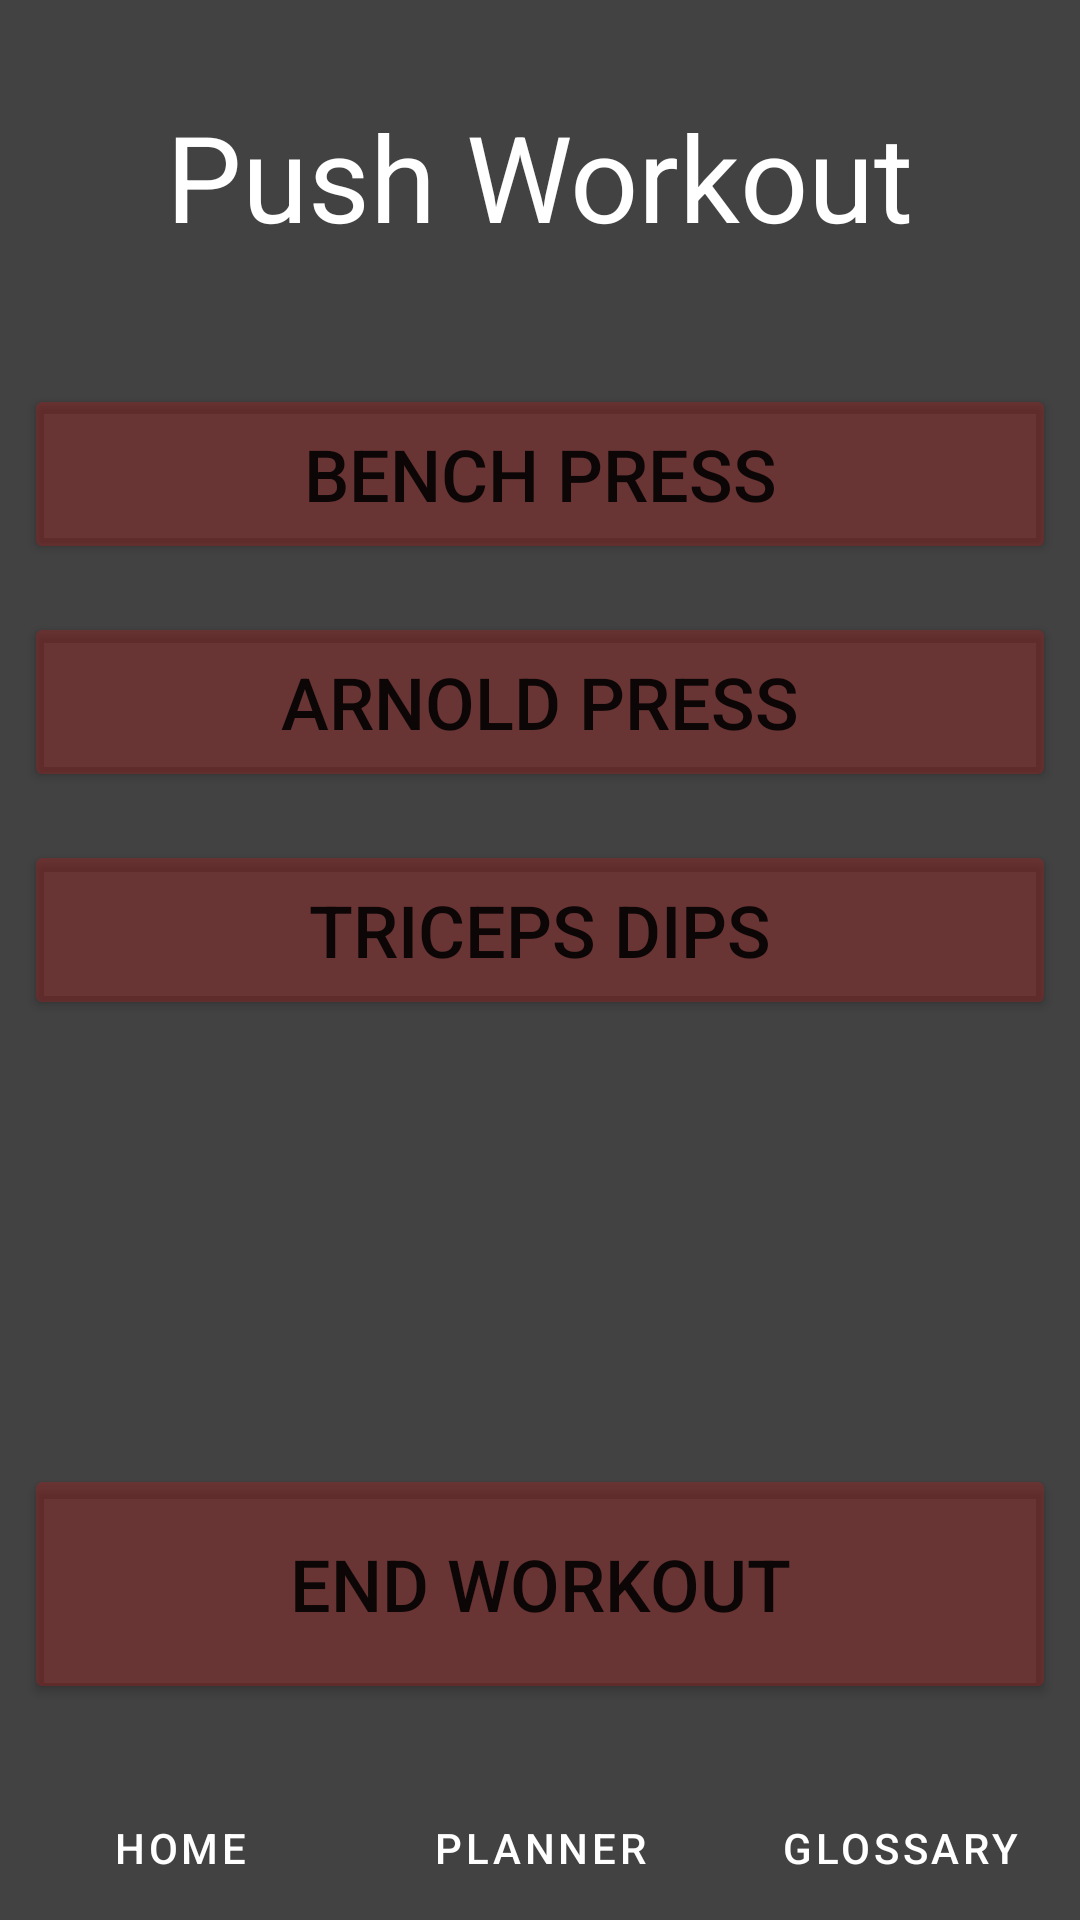

This screen was rendered from an Android layout file. Write that file and the resources it references.
<!-- AndroidManifest.xml: application theme Theme.Liftingapp -->
<!-- res/layout/activity_workout.xml -->
<?xml version="1.0" encoding="utf-8"?>
<androidx.constraintlayout.widget.ConstraintLayout xmlns:android="http://schemas.android.com/apk/res/android"
    xmlns:app="http://schemas.android.com/apk/res-auto"
    xmlns:tools="http://schemas.android.com/tools"
    android:layout_width="match_parent"
    android:layout_height="match_parent"
    android:background="@color/cardview_dark_background"
    tools:context=".Workout">

    <Button
        android:id="@+id/toHome"
        android:layout_width="0sp"
        android:layout_height="80sp"
        android:layout_marginStart="8sp"
        android:layout_marginEnd="8sp"
        android:layout_marginBottom="24dp"
        android:backgroundTint="@color/red"
        android:text="@string/end_workout_button_text"
        android:textSize="24sp"
        app:layout_constraintBottom_toTopOf="@+id/linearLayout"
        app:layout_constraintEnd_toEndOf="parent"
        app:layout_constraintStart_toStartOf="parent" />

    <Button
        android:id="@+id/toBench"
        android:layout_width="0sp"
        android:layout_height="60sp"
        android:layout_marginStart="8sp"
        android:layout_marginTop="128sp"
        android:layout_marginEnd="8sp"
        android:backgroundTint="@color/red"
        android:text="@string/bench_press_text"
        android:textSize="24sp"
        app:layout_constraintEnd_toEndOf="parent"
        app:layout_constraintHorizontal_bias="1.0"
        app:layout_constraintStart_toStartOf="parent"
        app:layout_constraintTop_toTopOf="parent" />

    <Button
        android:id="@+id/toTricepDips"
        android:layout_width="0sp"
        android:layout_height="60sp"
        android:layout_marginStart="8sp"
        android:layout_marginTop="16sp"
        android:layout_marginEnd="8sp"
        android:backgroundTint="@color/red"
        android:text="@string/triceps_dips_text"
        android:textSize="24sp"
        app:layout_constraintEnd_toEndOf="parent"
        app:layout_constraintHorizontal_bias="0.0"
        app:layout_constraintStart_toStartOf="parent"
        app:layout_constraintTop_toBottomOf="@+id/toArnoldPress" />

    <Button
        android:id="@+id/toArnoldPress"
        android:layout_width="0sp"
        android:layout_height="60sp"
        android:layout_marginStart="8sp"
        android:layout_marginTop="16sp"
        android:layout_marginEnd="8sp"
        android:backgroundTint="@color/red"
        android:text="@string/arnold_press_text"
        android:textSize="24sp"
        app:layout_constraintEnd_toEndOf="parent"
        app:layout_constraintHorizontal_bias="0.0"
        app:layout_constraintStart_toStartOf="parent"
        app:layout_constraintTop_toBottomOf="@+id/toBench" />

    <TextView
        android:id="@+id/textView"
        android:layout_width="wrap_content"
        android:layout_height="wrap_content"
        android:layout_marginTop="32sp"
        android:text="@string/push_header_text"
        android:textSize="40sp"
        android:textColor="@color/white"
        app:layout_constraintEnd_toEndOf="parent"
        app:layout_constraintStart_toStartOf="parent"
        app:layout_constraintTop_toTopOf="parent" />

    <LinearLayout
        android:id="@+id/linearLayout"
        android:layout_width="fill_parent"
        android:layout_height="wrap_content"
        app:layout_constraintBottom_toBottomOf="parent"
        app:layout_constraintEnd_toEndOf="parent"
        app:layout_constraintStart_toStartOf="parent">

        <Button
            android:id="@+id/home_button"
            android:layout_width="fill_parent"
            android:layout_height="wrap_content"
            android:layout_weight="1"
            android:backgroundTint="@color/dark_red"

            android:text="@string/home_button_text"
            android:textColor="@color/white"
            app:layout_constraintBottom_toBottomOf="parent"
            app:layout_constraintStart_toStartOf="parent"
            style="?android:attr/buttonBarButtonStyle" />

        <Button
            android:id="@+id/planner_button"
            android:layout_width="fill_parent"
            android:layout_height="wrap_content"
            android:layout_weight="1"
            android:backgroundTint="@color/dark_red"
            android:text="@string/planner_button"
            android:textColor="@color/white"
            app:layout_constraintBottom_toBottomOf="parent"
            app:layout_constraintEnd_toStartOf="@+id/glossary_button"
            app:layout_constraintHorizontal_bias="0.514"
            app:layout_constraintStart_toEndOf="@+id/home_button"
            style="?android:attr/buttonBarButtonStyle" />

        <Button
            android:id="@+id/glossary_button"
            android:layout_width="fill_parent"
            android:layout_height="wrap_content"
            android:layout_weight="1"
            android:backgroundTint="@color/dark_red"
            android:text="@string/glossary_button"
            android:textColor="@color/white"
            app:layout_constraintBottom_toBottomOf="parent"
            app:layout_constraintEnd_toEndOf="parent"
            style="?android:attr/buttonBarButtonStyle" />
    </LinearLayout>

</androidx.constraintlayout.widget.ConstraintLayout>
<!-- resources referenced by this layout -->
<resources>
  <color name="dark_red">#40770A0A</color>
  <color name="red">#40D90B0B</color>
  <color name="white">#FFFFFFFF</color>
  <string name="arnold_press_text">Arnold Press</string>
  
      // workout descriptions
  <string name="bench_press_text">Bench Press</string>
  <string name="end_workout_button_text">End Workout</string>
  
      // names of workouts
  <string name="glossary_button">Glossary</string>
  
      // home page
  <string name="home_button_text">Home</string>
  <string name="planner_button">Planner</string>
  <string name="push_header_text">Push Workout</string>
  
      // navigation buttons
  <string name="triceps_dips_text">Triceps Dips</string>
  <style name="Theme.Liftingapp" parent="Theme.MaterialComponents.DayNight.DarkActionBar">
          
          <item name="colorPrimary">@color/purple_500</item>
          <item name="colorPrimaryVariant">@color/purple_700</item>
          <item name="colorOnPrimary">@color/white</item>
          
          <item name="colorSecondary">@color/teal_200</item>
          <item name="colorSecondaryVariant">@color/teal_700</item>
          <item name="colorOnSecondary">@color/black</item>
          
          <item name="android:statusBarColor">?attr/colorPrimaryVariant</item>
          
      </style>
  <color name="purple_500">#FF6200EE</color>
  <color name="purple_700">#FF3700B3</color>
  <color name="teal_200">#FF03DAC5</color>
  <color name="teal_700">#FF018786</color>
  <color name="black">#FF000000</color>
</resources>
